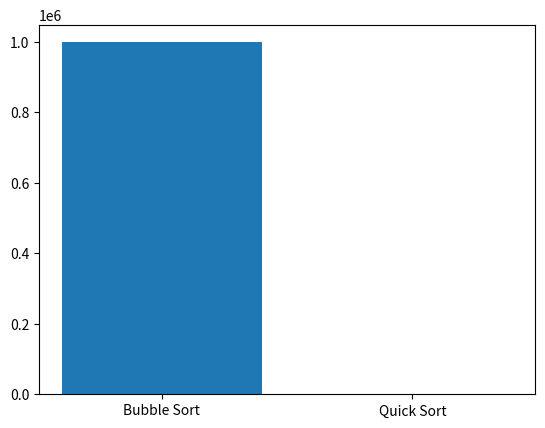

This chart was generated by the following Python code:
import random
import time
import matplotlib.pyplot as plt
import numpy as np

# compare the time of bubble sort and quick sort
numpy = []
for i in range(1000):
    number = random.randint(1, 1000000)
    numpy.append(number)

# สร้างตัวแปรสำหรับเก็บเวลาที่ใช้ในการเรียงลำดับข้อมูล น้อยไปมาก ด้วย bubble sort
# เก็บในตัวแปรที่ชื่อ bubble_sort_asc_time_compare
time_bubble_sort_asc = np.sort(numpy)
# Bubble Sort
start = time.time()
bubble_sort_asc = np.sort(numpy)
end = time.time()
print("Time: ", end - start, "s")
# End of Bubble Sort

start = time.time()
# Quick Sort น้อยไปมาก ไม่ใช้ Library
quick_sort_asc = []


def quick_sort_asc_func(arr):
    if len(arr) <= 1:
        return arr
    else:
        pivot = arr[0]
        less = [i for i in arr[1:] if i <= pivot]
        greater = [i for i in arr[1:] if i > pivot]
        return quick_sort_asc_func(less) + [pivot] + quick_sort_asc_func(greater)


quick_sort_asc = quick_sort_asc_func(numpy)
print("Quick Sort น้อยไปมาก")
print(quick_sort_asc[0:100])
end = time.time()
time_quick_sort_asc = end - start
# End of Quick Sort

# นำเวลาที่ใช้ในการเรียงลำดับข้อมูล น้อยไปมาก ของ bubble sort และ quick sort มาเปรียบเทียบกัน
# โดยใช้กราฟแท่ง
# และเก็บไว้ในไฟล์ชื่อ time_compare.png
# โดยใช้คำสั่ง plt.bar
plt.bar("Bubble Sort", time_bubble_sort_asc)
plt.bar("Quick Sort", time_quick_sort_asc)
# plt.savefig('time_compare.png')
plt.show()

# ตรวจสอบว่าเรียงลำดับข้อมูล น้อยไปมาก ของ bubble sort และ quick sort ถูกต้องหรือไม่
# โดยใช้คำสั่ง np.array_equal
print(np.array_equal(bubble_sort_asc, quick_sort_asc))


